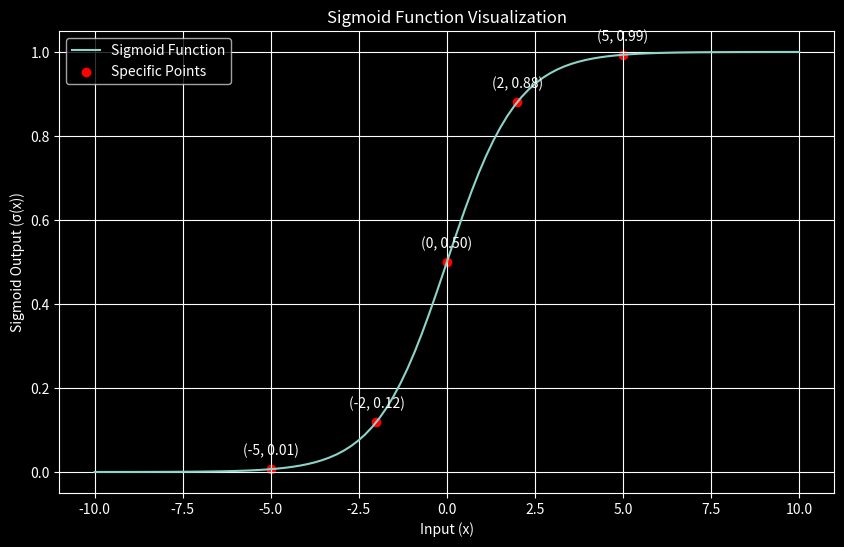

Write the Python code that produced this figure.
import numpy as np
import matplotlib.pyplot as plt

# Enable dark mode for the plot
plt.style.use('dark_background')


def sigmoid(x):
    """Calculates the sigmoid function."""
    return 1 / (1 + np.exp(-x))


# Sample data
x_values = np.linspace(-10, 10, 100)  # Create 100 evenly spaced numbers from -10 to 10
y_values = sigmoid(x_values)

# Data for specific examples
specific_x = [-5, -2, 0, 2, 5]
specific_y = sigmoid(np.array(specific_x))

# Plotting
plt.figure(figsize=(10, 6))
plt.plot(x_values, y_values, label='Sigmoid Function')
plt.scatter(specific_x, specific_y, color='red', label='Specific Points')

# Annotating specific points
for i in range(len(specific_x)):
    plt.annotate(f'({specific_x[i]}, {specific_y[i]:.2f})',
                 (specific_x[i], specific_y[i]),
                 textcoords="offset points",
                 xytext=(0, 10),
                 ha='center')

plt.xlabel('Input (x)')
plt.ylabel('Sigmoid Output (σ(x))')
plt.title('Sigmoid Function Visualization')
plt.grid(True)
plt.legend()
plt.show()

print("Specific x values and their sigmoid outputs:")
for x, y in zip(specific_x, specific_y):
    print(f"x = {x}, sigmoid(x) = {y:.4f}")
